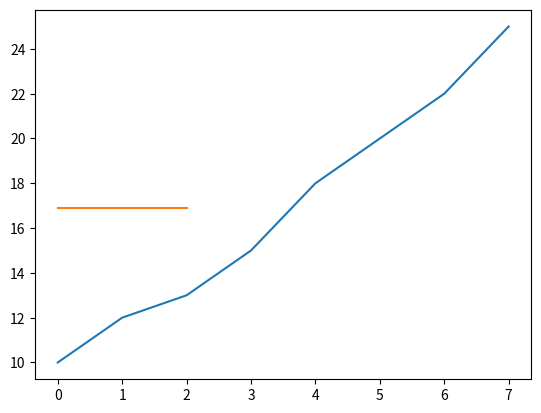

Generate this figure with matplotlib:
import numpy as np
import matplotlib.pyplot as plt

# Time series data
data = [10, 12, 13, 15, 18, 20, 22, 25]

# Calculate average
avg = np.mean(data)

print(avg)

print("Average value:", avg)

# Predict next 3 values using average
forecast = [avg, avg, avg]
print("Forecast:", forecast)


# Plot
plt.plot(data)


plt.plot(forecast, label="Forecast")

plt.show()
